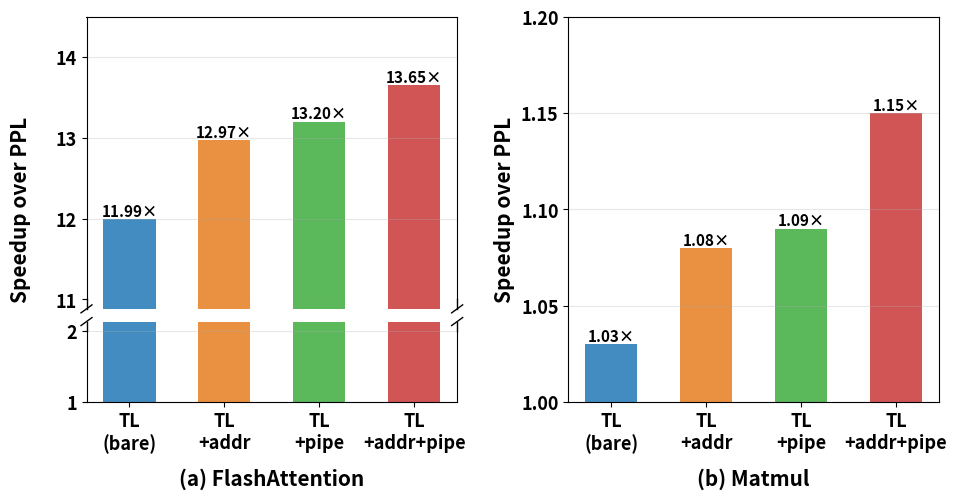

Recreate this plot in Python. (Note: this script raises an exception after producing the figure.)
#!/usr/bin/env python3
"""Side-by-side bar chart: FlashAttention vs Matmul speedup vs PPL.

Left subplot (FlashAttention) uses a broken y-axis (1..2 cut, 11..14.5 top)
so trend among 4 TL configs is visible without compressing the bottom.
Right subplot (Matmul) is a single-axis bar plot from 1.0..1.20.

`gap_coef` only controls how far the *colored bar fill* extends into the
inter-panel gap. Axes layout, ylim and tick locations stay fixed regardless
of its value.
  - gap_coef = 0   no extension beyond the spine (clear // break)
  - gap_coef = 10  bars fully bridge the gap (no visual break)
"""
import matplotlib.pyplot as plt
import matplotlib.gridspec as gridspec
import numpy as np

plt.rcParams.update({
    'font.size': 14,
    'font.weight': 'bold',
    'axes.labelweight': 'bold',
    'axes.labelsize': 15,
    'xtick.labelsize': 13,
    'ytick.labelsize': 13,
})

data = {
    'TL (bare)':      {'FlashAttention': 11.99, 'Matmul': 1.03},
    'TL + addr':      {'FlashAttention': 12.97, 'Matmul': 1.08},
    'TL + pipe':      {'FlashAttention': 13.20, 'Matmul': 1.09},
    'TL + addr+pipe': {'FlashAttention': 13.65, 'Matmul': 1.15},
}
configs = list(data.keys())
xticklabels = ['TL\n(bare)', 'TL\n+addr', 'TL\n+pipe', 'TL\n+addr+pipe']
colors = ["#428cc1", "#e99041", "#5bb85b", "#d15555"]

gap_coef = 6  # 0..10, see module docstring

# layout: left has broken axis (2 stacked subplots), right is single
fig = plt.figure(figsize=(11, 5))
outer = gridspec.GridSpec(1, 2, figure=fig, wspace=0.30)
left = gridspec.GridSpecFromSubplotSpec(
    2, 1, subplot_spec=outer[0], height_ratios=[4, 1], hspace=0.18)
ax_top = fig.add_subplot(left[0])
ax_bot = fig.add_subplot(left[1])
ax_mm = fig.add_subplot(outer[1])

x = np.arange(len(configs))
width = 0.55

# --- FlashAttention (broken axis) ---
# Fixed axes layout: top 11..14.5, bottom 1..2
ax_top.set_ylim(11, 14.5)
ax_bot.set_ylim(1.0, 2.0)
ax_top.set_yticks(np.arange(11, 14.6, 1))
ax_bot.set_yticks([1.0, 2.0])
ax_top.spines['bottom'].set_visible(False)
ax_bot.spines['top'].set_visible(False)
ax_top.tick_params(labelbottom=False, bottom=False)

# Plot the normal bars (clipped to their own axis range)
for xi, cfg, col in zip(x, configs, colors):
    v = data[cfg]['FlashAttention']
    ax_top.bar(xi, v, width, color=col, edgecolor='none')
    ax_bot.bar(xi, v, width, color=col, edgecolor='none')

# annotate values
for ax in (ax_top, ax_bot):
    y_lo, y_hi = ax.get_ylim()
    for xi, cfg in zip(x, configs):
        v = data[cfg]['FlashAttention']
        if y_lo <= v <= y_hi:
            ax.text(xi, v, f'{v:.2f}×', ha='center', va='bottom',
                    fontsize=11, fontweight='bold')

ax_bot.set_xticks(x)
ax_bot.set_xticklabels(xticklabels)
ax_bot.set_xlabel('(a) FlashAttention', labelpad=10, fontsize=15)
ax_top.grid(axis='y', alpha=0.3)
ax_bot.grid(axis='y', alpha=0.3)
ax_top.set_ylabel('')
ax_bot.set_ylabel('')

# --- y-axis stubs + diagonal break marks (in figure coords) ---
fig.canvas.draw()
bbox_top = ax_top.get_position()
bbox_bot = ax_bot.get_position()
gap_fig = bbox_top.y0 - bbox_bot.y1            # full gap height in fig coords
stub_len = gap_fig * 0.30
for xpos in (bbox_top.x0, bbox_top.x1):
    fig.add_artist(plt.Line2D(
        [xpos, xpos], [bbox_top.y0, bbox_top.y0 - stub_len],
        color='k', lw=1, transform=fig.transFigure, clip_on=False))
    fig.add_artist(plt.Line2D(
        [xpos, xpos], [bbox_bot.y1, bbox_bot.y1 + stub_len],
        color='k', lw=1, transform=fig.transFigure, clip_on=False))

dx_fig = 0.005
dy_fig = 0.008
for xpos in (bbox_top.x0, bbox_top.x1):
    y_end_top = bbox_top.y0 - stub_len
    fig.add_artist(plt.Line2D(
        [xpos - dx_fig, xpos + dx_fig],
        [y_end_top - dy_fig, y_end_top + dy_fig],
        color='k', lw=1, transform=fig.transFigure, clip_on=False))
    y_end_bot = bbox_bot.y1 + stub_len
    fig.add_artist(plt.Line2D(
        [xpos - dx_fig, xpos + dx_fig],
        [y_end_bot - dy_fig, y_end_bot + dy_fig],
        color='k', lw=1, transform=fig.transFigure, clip_on=False))

# --- Colored "bridge" rectangles for the gap, controlled solely by gap_coef.
# Each rectangle starts at the spine and grows toward the center of the gap.
# At gap_coef=10 the two rectangles meet -> no visible break.
from matplotlib.patches import Rectangle

# x positions for bars in figure coords
x_data_to_fig = lambda x_data, bbox: (
    bbox.x0 + (x_data - ax_top.get_xlim()[0])
    / (ax_top.get_xlim()[1] - ax_top.get_xlim()[0]) * bbox.width
)
half_w_fig = (
    bbox_top.width * width
    / (ax_top.get_xlim()[1] - ax_top.get_xlim()[0]) / 2
)
half_extend = gap_fig / 2 * (gap_coef / 10.0)
for xi, cfg, col in zip(x, configs, colors):
    xc_fig = x_data_to_fig(xi, bbox_top)
    fig.add_artist(Rectangle(
        (xc_fig - half_w_fig, bbox_top.y0 - half_extend),
        2 * half_w_fig, half_extend,
        facecolor=col, edgecolor='none', transform=fig.transFigure,
        zorder=0.5, clip_on=False))
    fig.add_artist(Rectangle(
        (xc_fig - half_w_fig, bbox_bot.y1),
        2 * half_w_fig, half_extend,
        facecolor=col, edgecolor='none', transform=fig.transFigure,
        zorder=0.5, clip_on=False))

# centered y-label for the broken left panel
y_mid = (bbox_top.y1 + bbox_bot.y0) / 2
x_label = bbox_top.x0 - 0.06
fig.text(x_label, y_mid, 'Speedup over PPL',
         rotation=90, ha='center', va='center',
         fontsize=15, fontweight='bold')

# --- Matmul (single axis) ---
for xi, cfg, col in zip(x, configs, colors):
    v = data[cfg]['Matmul']
    ax_mm.bar(xi, v, width, color=col, edgecolor='none')
    ax_mm.text(xi, v, f'{v:.2f}×', ha='center', va='bottom',
               fontsize=11, fontweight='bold')
ax_mm.set_xticks(x)
ax_mm.set_xticklabels(xticklabels)
ax_mm.set_ylim(1.0, 1.20)
ax_mm.set_yticks(np.arange(1.0, 1.21, 0.05))
ax_mm.grid(axis='y', alpha=0.3)
ax_mm.set_ylabel('Speedup over PPL')
ax_mm.set_xlabel('(b) Matmul', labelpad=10, fontsize=15)

out_png = '/mnt2/users/tilelanguser-xxw/tilelang-tpu/tpu_benchmark/abl/speedup_vs_ppl_split.png'
out_pdf = '/mnt2/users/tilelanguser-xxw/tilelang-tpu/tpu_benchmark/abl/speedup_vs_ppl_split.pdf'
fig.savefig(out_png, dpi=140, bbox_inches='tight')
fig.savefig(out_pdf, bbox_inches='tight')
print(f"saved: {out_png}")
print(f"saved: {out_pdf}")
